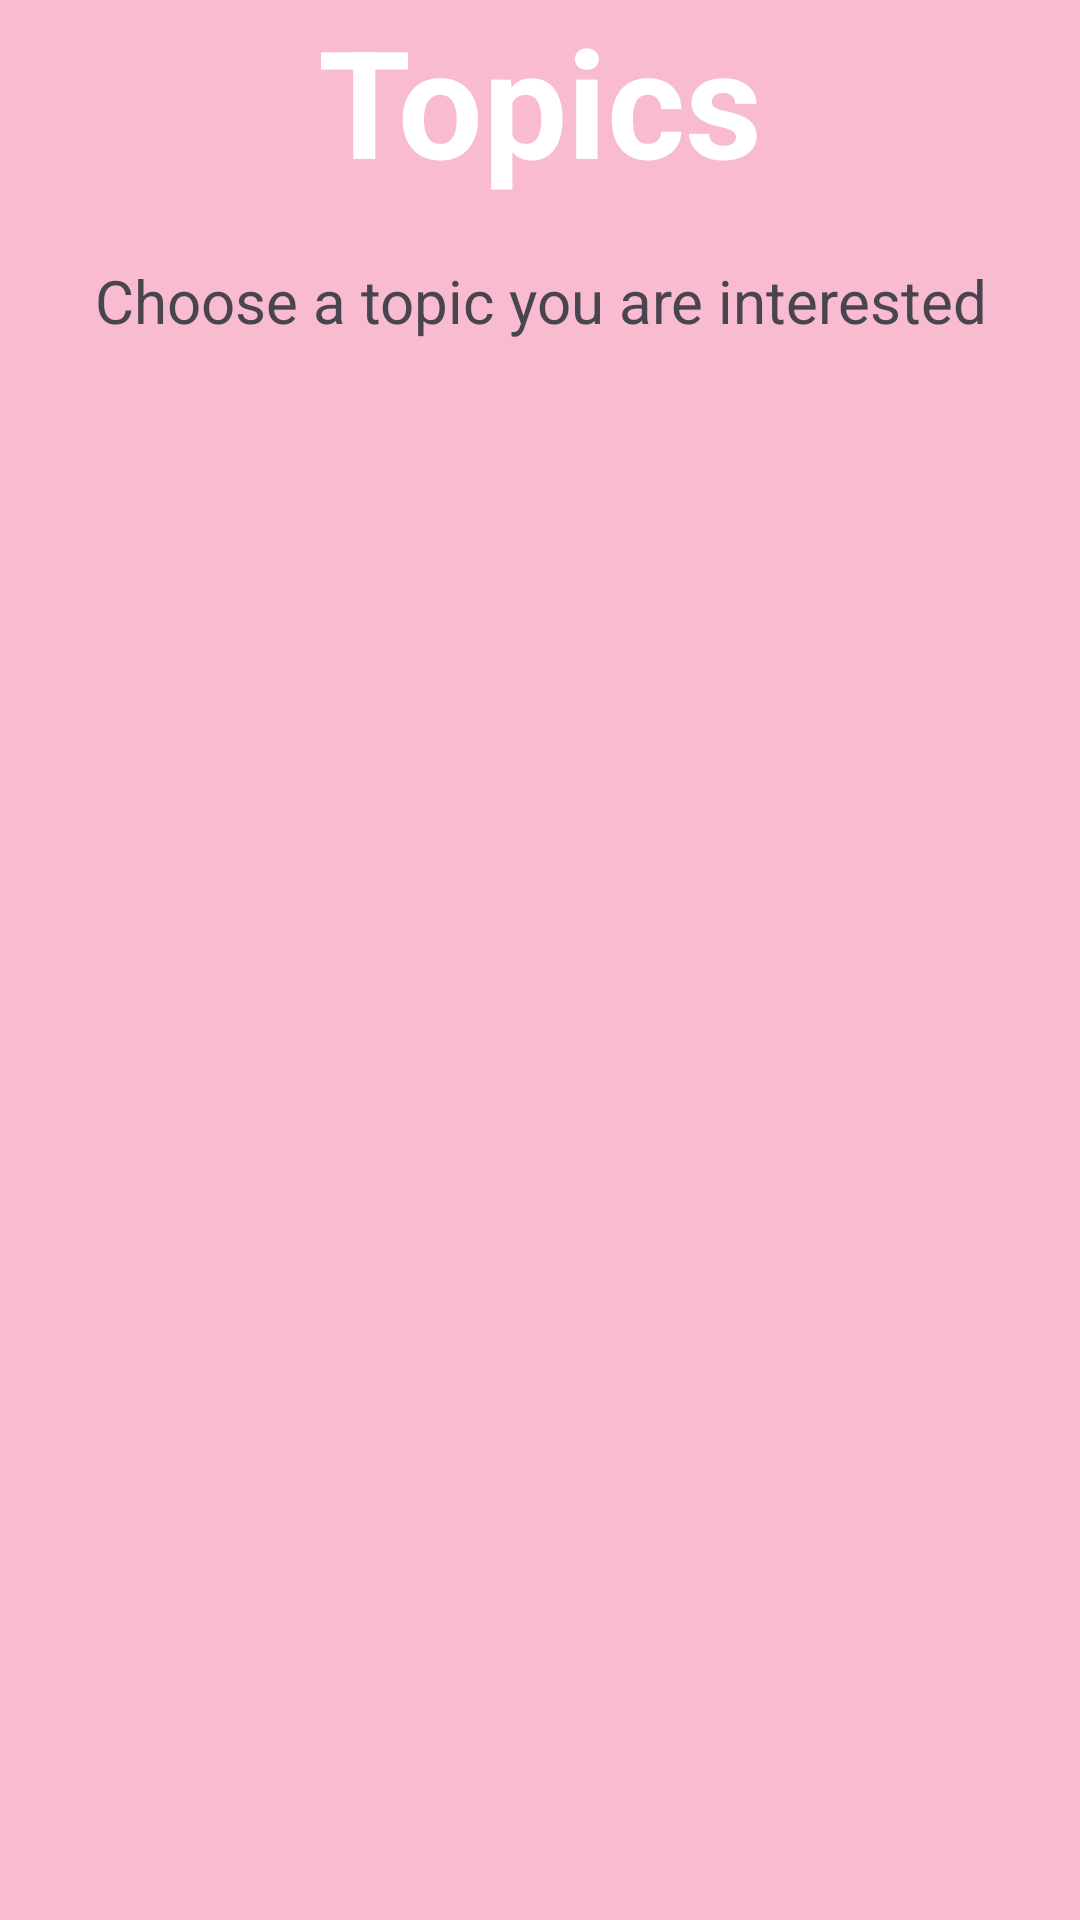

This screen was rendered from an Android layout file. Write that file and the resources it references.
<!-- AndroidManifest.xml: application theme Theme.Aura -->
<!-- res/layout/fragment_user_preference.xml -->
<?xml version="1.0" encoding="utf-8"?>
<LinearLayout xmlns:android="http://schemas.android.com/apk/res/android"
    xmlns:tools="http://schemas.android.com/tools"
    android:background="@color/pink"
    android:orientation="vertical"
    android:layout_width="match_parent"
    android:layout_height="match_parent"
    tools:context=".LoginAndSignUp.UserPreferenceFragment">

    <TextView
        android:id="@+id/TVTopic"
        style="@style/LoginSignUpTitleTextStyle"
        android:layout_width="match_parent"
        android:layout_height="wrap_content"
        android:layout_gravity="center_horizontal"
        android:gravity="center_horizontal"
        android:text="Topics" />

    <TextView
        android:id="@+id/TVChooseTopic"
        style="@style/LoginSignUpEditTextStyle"
        android:layout_width="match_parent"
        android:layout_height="wrap_content"
        android:layout_gravity="center_horizontal"
        android:gravity="center_horizontal"
        android:layout_marginTop="20dp"
        android:text="Choose a topic you are interested"/>

    <ScrollView
        android:layout_width="match_parent"
        android:layout_height="0dp"
        android:layout_weight="1">

        <LinearLayout
            android:id="@+id/TopicsContainer"
            android:orientation="vertical"
            android:layout_width="match_parent"
            android:layout_height="match_parent">

        </LinearLayout>

    </ScrollView>


</LinearLayout>
<!-- resources referenced by this layout -->
<resources>
  <color name="pink">#F8BBD0</color>
  <style name="LoginSignUpEditTextStyle">
          <item name="android:textSize">20sp</item>  
          <item name="android:textColorHint">@color/pink</item>  
      </style>
  <style name="LoginSignUpTitleTextStyle">
          <item name="android:textSize">50sp</item>  
          <item name="android:textColor">@color/white</item>  
          <item name="android:textStyle">bold</item>  
      </style>
  <style name="Theme.Aura" parent="Base.Theme.Aura">
  
      <item name="android:statusBarColor">@color/pink</item>
          <item name="android:windowLightStatusBar">true</item>
  
      </style>
  <color name="white">#FFFFFFFF</color>
  <style name="Base.Theme.Aura" parent="Theme.Material3.DayNight.NoActionBar">
          
          
      </style>
</resources>
